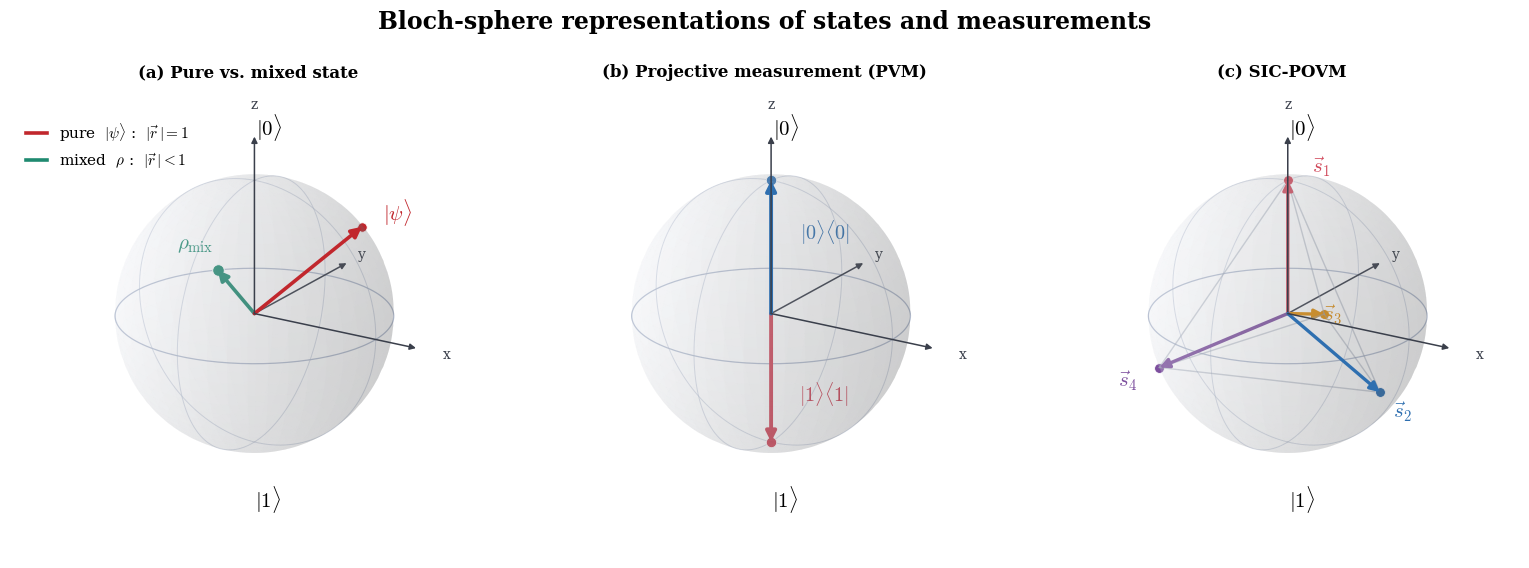

This chart was generated by the following Python code: (Note: this script raises an exception after producing the figure.)
import os
import numpy as np
import matplotlib.pyplot as plt
from itertools import combinations
from matplotlib.patches import FancyArrowPatch
from matplotlib.lines import Line2D
from mpl_toolkits.mplot3d import Axes3D  # noqa: F401
from mpl_toolkits.mplot3d.proj3d import proj_transform

# ── Global style ─────────────────────────────────────────────────────────────
plt.rcParams.update({
    "font.family": "serif",
    "font.size": 10,
    "axes.titlesize": 12,
    "axes.titleweight": "bold",
    "mathtext.fontset": "cm",
    "figure.dpi": 300,
})

# Palette --------------------------------------------------------------------
SPHERE_COLOR = "#e8ecf4"   # very light fill
GRID_COLOR   = "#aeb8cc"   # meridians / parallels
AXIS_COLOR   = "#3a3f4b"   # cartesian axes
LABEL_GREY   = "#5a606b"   # captions

C_PURE  = "#c1272d"   # pure-state red
C_MIXED = "#1f8a70"   # mixed-state teal-green
SIC_COLORS = ["#d1495b", "#2e6fb0", "#e08e0b", "#7d4f9e"]   # tetrahedron
PVM_COLORS = ["#2e6fb0", "#d1495b"]                          # antipodal pair


# ── Nice 3D arrows (depth-sorted FancyArrowPatch) ────────────────────────────
class Arrow3D(FancyArrowPatch):
    """A 3D arrow with clean, consistent heads and correct z-ordering."""

    def __init__(self, origin, vec, *args, **kwargs):
        super().__init__((0, 0), (0, 0), *args, **kwargs)
        self._origin = np.asarray(origin, dtype=float)
        self._vec = np.asarray(vec, dtype=float)

    def _project(self):
        x0, y0, z0 = self._origin
        x1, y1, z1 = self._origin + self._vec
        xs, ys, zs = proj_transform((x0, x1), (y0, y1), (z0, z1), self.axes.M)
        self.set_positions((xs[0], ys[0]), (xs[1], ys[1]))
        return np.min(zs)

    def do_3d_projection(self, renderer=None):
        return self._project()

    def draw(self, renderer):
        self._project()
        super().draw(renderer)


def add_arrow(ax, vec, color, lw=2.4, scale=14, origin=(0, 0, 0), zorder=10,
              alpha=1.0):
    a = Arrow3D(origin, vec, arrowstyle='-|>', mutation_scale=scale,
                lw=lw, color=color, zorder=zorder, alpha=alpha,
                shrinkA=0, shrinkB=0)
    ax.add_artist(a)
    return a


# ── Sphere helper ────────────────────────────────────────────────────────────
def draw_bloch_sphere(ax, title):
    """Draw a clean unit Bloch sphere: light fill, sparse grid, labelled axes."""
    u = np.linspace(0, 2 * np.pi, 90)
    v = np.linspace(0, np.pi, 70)
    x = np.outer(np.cos(u), np.sin(v))
    y = np.outer(np.sin(u), np.sin(v))
    z = np.outer(np.ones_like(u), np.cos(v))
    ax.plot_surface(x, y, z, color=SPHERE_COLOR, alpha=0.15,
                    linewidth=0, antialiased=True, zorder=0,
                    rcount=45, ccount=45)

    # Sparse guide circles: equator + two great meridians only
    phi = np.linspace(0, 2 * np.pi, 160)
    zeros = np.zeros_like(phi)
    ax.plot(np.cos(phi), np.sin(phi), zeros, color=GRID_COLOR, lw=0.9, alpha=0.9)
    ax.plot(np.cos(phi), zeros, np.sin(phi), color=GRID_COLOR, lw=0.7, alpha=0.5)
    ax.plot(zeros, np.cos(phi), np.sin(phi), color=GRID_COLOR, lw=0.7, alpha=0.5)

    # Cartesian axes
    for vec, lbl in zip([[1.32, 0, 0], [0, 1.32, 0], [0, 0, 1.32]],
                        ['x', 'y', 'z']):
        add_arrow(ax, vec, AXIS_COLOR, lw=1.1, scale=9, zorder=5)
        ax.text(*[c * 1.18 for c in vec], lbl, color=AXIS_COLOR,
                fontsize=10, ha='center', va='center')

    # Computational-basis poles
    ax.text(0.12, 0,  1.30, r'$|0\rangle$', ha='center', va='bottom', fontsize=15)
    ax.text(0.12, 0, -1.30, r'$|1\rangle$', ha='center', va='top',    fontsize=15)

    ax.set_xlim([-1.2, 1.2])
    ax.set_ylim([-1.2, 1.2])
    ax.set_zlim([-1.2, 1.2])
    # zoom enlarges the sphere inside the axes box -> less empty margin
    ax.set_box_aspect([1, 1, 1], zoom=1.18)
    ax.axis('off')
    ax.set_title(title, pad=4)


# ── Figure setup ─────────────────────────────────────────────────────────────
fig = plt.figure(figsize=(15.5, 5.6))
axes = [fig.add_subplot(1, 3, k, projection='3d') for k in range(1, 4)]

view = (20, -58)
for ax in axes:
    ax.view_init(*view)

# ═════════════════════════════════════════════════════════════════════════════
# (a) Pure vs mixed state
# ═════════════════════════════════════════════════════════════════════════════
ax = axes[0]
draw_bloch_sphere(ax, "(a) Pure vs. mixed state")

# Pure state on the surface (|r| = 1)
theta, phi = np.radians(50), np.radians(35)
pure = np.array([np.sin(theta) * np.cos(phi),
                 np.sin(theta) * np.sin(phi),
                 np.cos(theta)])
add_arrow(ax, pure, C_PURE, lw=2.6, scale=15, zorder=12)
ax.scatter(*pure, color=C_PURE, s=46, zorder=13, edgecolor='white', linewidth=0.6)
ax.text(pure[0] + 0.10, pure[1] + 0.12, pure[2] + 0.04, r'$|\psi\rangle$',
        color=C_PURE, fontsize=15, fontweight='bold')

# Mixed state in the interior (|r| < 1), different direction for clarity
theta_m, phi_m = np.radians(66), np.radians(158)
mixed = 0.5 * np.array([np.sin(theta_m) * np.cos(phi_m),
                        np.sin(theta_m) * np.sin(phi_m),
                        np.cos(theta_m)])
add_arrow(ax, mixed, C_MIXED, lw=2.6, scale=15, zorder=11)
ax.scatter(*mixed, color=C_MIXED, s=70, zorder=13, edgecolor='white', linewidth=0.7)
ax.text(mixed[0] - 0.10, mixed[1] + 0.10, mixed[2] + 0.12, r'$\rho_{\mathrm{mix}}$',
        color=C_MIXED, fontsize=15, fontweight='bold', ha='right')

# Compact in-panel legend
legend_handles = [
    Line2D([0], [0], color=C_PURE, lw=2.6,
           label=r'pure  $|\psi\rangle$ :  $|\vec{r}\,| = 1$'),
    Line2D([0], [0], color=C_MIXED, lw=2.6,
           label=r'mixed  $\rho$ :  $|\vec{r}\,| < 1$'),
]
ax.legend(handles=legend_handles, loc='upper left', bbox_to_anchor=(0.02, 0.93),
          frameon=False, fontsize=11, handlelength=1.4, borderaxespad=0.0)

# ═════════════════════════════════════════════════════════════════════════════
# (b) Standard PVM — 2 orthogonal projectors (antipodal)
# ═════════════════════════════════════════════════════════════════════════════
ax = axes[1]
draw_bloch_sphere(ax, "(b) Projective measurement (PVM)")

pvm_vertices = np.array([[0, 0, 1], [0, 0, -1]], dtype=float)
for v, c in zip(pvm_vertices, PVM_COLORS):
    add_arrow(ax, v, c, lw=2.8, scale=15, zorder=11)
    ax.scatter(*v, color=c, s=56, zorder=13, edgecolor='white', linewidth=0.6)

ax.text(0.18, 0.10,  0.62, r'$|0\rangle\langle 0|$', color=PVM_COLORS[0],
        fontsize=14.5, fontweight='bold', ha='left', va='center')
ax.text(0.18, 0.10, -0.62, r'$|1\rangle\langle 1|$', color=PVM_COLORS[1],
        fontsize=14.5, fontweight='bold', ha='left', va='center')

# ═════════════════════════════════════════════════════════════════════════════
# (c) SIC-POVM — regular tetrahedron, one vector along +z
# ═════════════════════════════════════════════════════════════════════════════
ax = axes[2]
draw_bloch_sphere(ax, "(c) SIC-POVM")

# Canonical orientation: apex on the +z axis (s_1 aligned with |0>),
# the other three forming the base at z = -1/3.
sic_vertices = np.array([
    [0,                 0,            1.0],
    [2 * np.sqrt(2) / 3, 0,          -1 / 3],
    [-np.sqrt(2) / 3,   np.sqrt(6) / 3, -1 / 3],
    [-np.sqrt(2) / 3,  -np.sqrt(6) / 3, -1 / 3],
])
# Spin the tripod so the three base legs fall in the gaps between the
# cartesian axes -> none overlaps the x/y axes, none hides behind the sphere.
_a = np.radians(-15)
_Rz = np.array([[np.cos(_a), -np.sin(_a), 0],
                [np.sin(_a),  np.cos(_a), 0],
                [0,           0,          1]])
sic_vertices = sic_vertices @ _Rz.T
sic_labels = [r'$\vec{s}_1$', r'$\vec{s}_2$', r'$\vec{s}_3$', r'$\vec{s}_4$']
# Per-vertex label offsets (apex pushed off the z-axis to avoid the |0> pole)
label_pos = [
    sic_vertices[0] + np.array([0.20, 0.12, 0.10]),
    sic_vertices[1] * 1.24,
    sic_vertices[2] * 1.24,
    sic_vertices[3] * 1.24,
]

# Tetrahedron edges first, so the vectors render on top
for i, j in combinations(range(4), 2):
    seg = np.vstack([sic_vertices[i], sic_vertices[j]])
    ax.plot(seg[:, 0], seg[:, 1], seg[:, 2], '-',
            color="#9aa3b2", lw=1.0, alpha=0.5, zorder=4)

for v, c, lbl, lp in zip(sic_vertices, SIC_COLORS, sic_labels, label_pos):
    add_arrow(ax, v, c, lw=2.4, scale=14, zorder=11)
    ax.scatter(*v, color=c, s=50, zorder=13, edgecolor='white', linewidth=0.6)
    ax.text(*lp, lbl, color=c, fontsize=15, fontweight='bold',
            ha='center', va='center')

# ── Final layout & export ────────────────────────────────────────────────────
fig.suptitle("Bloch-sphere representations of states and measurements",
             fontsize=17, fontweight='bold', y=0.98)
fig.subplots_adjust(left=0.0, right=1.0, bottom=0.0, top=0.85, wspace=0.0)

_here = os.path.dirname(os.path.abspath(__file__))
#fig.savefig(os.path.join(_here, "bloch_spheres.png"), dpi=400, bbox_inches='tight')
fig.savefig(os.path.join(_here, "bloch_spheres.svg"), bbox_inches='tight')
plt.show()
